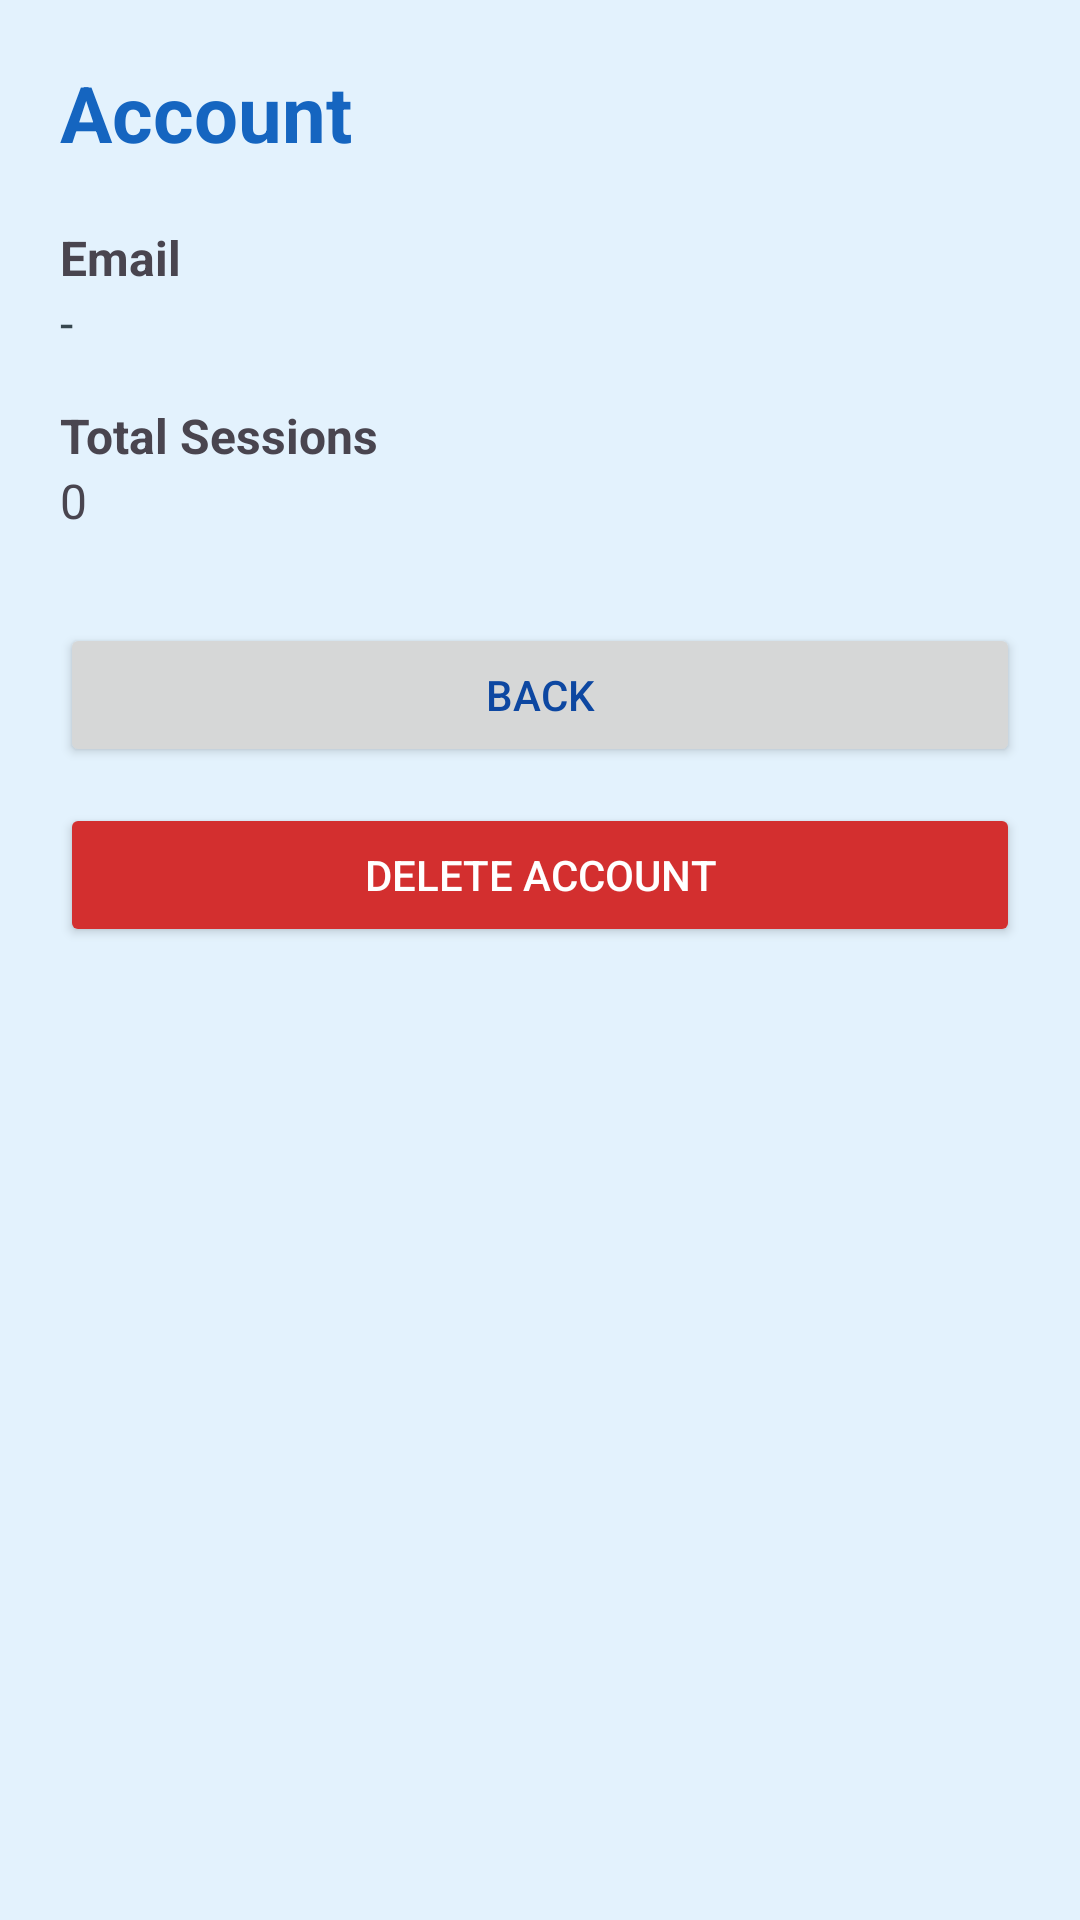

Reconstruct the res/layout file that produces this screen, plus the resources it refers to.
<!-- AndroidManifest.xml: application theme Theme.MegaMind -->
<!-- res/layout/activity_account.xml -->
<?xml version="1.0" encoding="utf-8"?>
<LinearLayout xmlns:android="http://schemas.android.com/apk/res/android"
    android:layout_width="match_parent"
    android:layout_height="match_parent"
    android:orientation="vertical"
    android:background="#E3F2FD"
    android:padding="20dp">

    <TextView
        android:layout_width="wrap_content"
        android:layout_height="wrap_content"
        android:text="Account"
        android:textSize="26sp"
        android:textStyle="bold"
        android:textColor="#1565C0"
        android:layout_marginBottom="20dp"/>

    <TextView
        android:text="Email"
        android:textStyle="bold"
        android:textSize="16sp"
        android:layout_width="wrap_content"
        android:layout_height="wrap_content"/>

    <TextView
        android:id="@+id/textEmail"
        android:text="-"
        android:textSize="16sp"
        android:textColor="#37474F"
        android:layout_marginBottom="16dp"
        android:layout_width="wrap_content"
        android:layout_height="wrap_content"/>

    <TextView
        android:text="Total Sessions"
        android:textStyle="bold"
        android:textSize="16sp"
        android:layout_width="wrap_content"
        android:layout_height="wrap_content"/>

    <TextView
        android:id="@+id/textSessionCount"
        android:text="0"
        android:textSize="16sp"
        android:layout_marginBottom="30dp"
        android:layout_width="wrap_content"
        android:layout_height="wrap_content"/>

    <Button
        android:id="@+id/btnBack"
        android:text="Back"
        android:layout_width="match_parent"
        android:layout_height="48dp"
        android:layout_marginBottom="12dp"/>

    <Button
        android:id="@+id/btnDeleteAccount"
        android:text="Delete Account"
        android:textColor="@android:color/white"
        android:backgroundTint="#D32F2F"
        android:layout_width="match_parent"
        android:layout_height="48dp"/>
</LinearLayout>
<!-- resources referenced by this layout -->
<resources>
  <style name="Theme.MegaMind" parent="Theme.Material3.DayNight.NoActionBar">
  
          <item name="colorPrimary">#2196F3</item>
          <item name="colorPrimaryVariant">#1565C0</item>
          <item name="colorOnPrimary">#FFFFFF</item>
  
          <item name="android:colorBackground">#E3F2FD</item>
  
          <item name="android:statusBarColor">#1565C0</item>
          <item name="android:navigationBarColor">#1565C0</item>
          <item name="android:windowLightStatusBar">false</item>
          <item name="android:windowLightNavigationBar">false</item>
  
          <item name="colorSecondary">#64B5F6</item>
          <item name="colorOnSecondary">#FFFFFF</item>
  
          <item name="android:textColorPrimary">#0D47A1</item>
      </style>
</resources>
